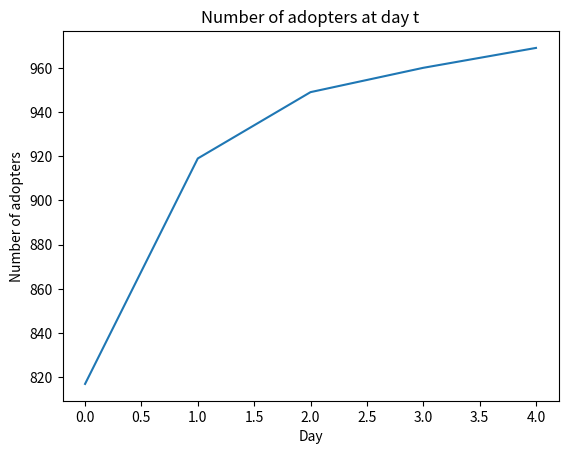

Recreate this plot in Python.
import random
import matplotlib.pyplot as plt

class Agent:
    def __init__(self, p, q, m, population):
        self.p = p	# coefficient of innovation
        self.q = q	# coefficient of imitation
        self.m = m
        self.friends = random.sample(population, k=random.randint(1, len(population)-1))
        self.heard = False if random.random() < 0.5 else True
        
    def hear(self, t):
        if not self.heard:
            cumulative_bass = 0
            for friend in self.friends:
                if friend.heard:
                   cumulative_bass += friend.p + (friend.q * 1 / friend.m)
            bass = cumulative_bass / self.m
            prob = 1-(1-bass)**t
            self.heard = random.random() < prob	   # if the probability of having adopted the product is overwhelming, then self.heard = True
        return self.heard


def simulate(num_agents, p, q, m, t):
    population = [Agent(p, q, m, list(range(num_agents))) for i in range(num_agents)]
    for i, agent in enumerate(population):
        agent.friends = random.sample(population[:i]+population[i+1:], k=random.randint(1, len(population)-1)) # the list (array) is being repopulated by the same number of friends
    heard_count_list = list()
    for day in range(t):
        heard_count = 0
        for agent in population:
            if agent.hear(t):
                heard_count += 1
        heard_count_list.append(heard_count)
    return heard_count_list
    
    
if __name__ == "__main__":
    simulation_results = simulate(1000, 0.03, 0.38, 50, 5)
    plt.plot(range(len(simulation_results)), simulation_results)
    plt.title("Number of adopters at day t")
    plt.xlabel("Day")
    plt.ylabel("Number of adopters")
    plt.show()
